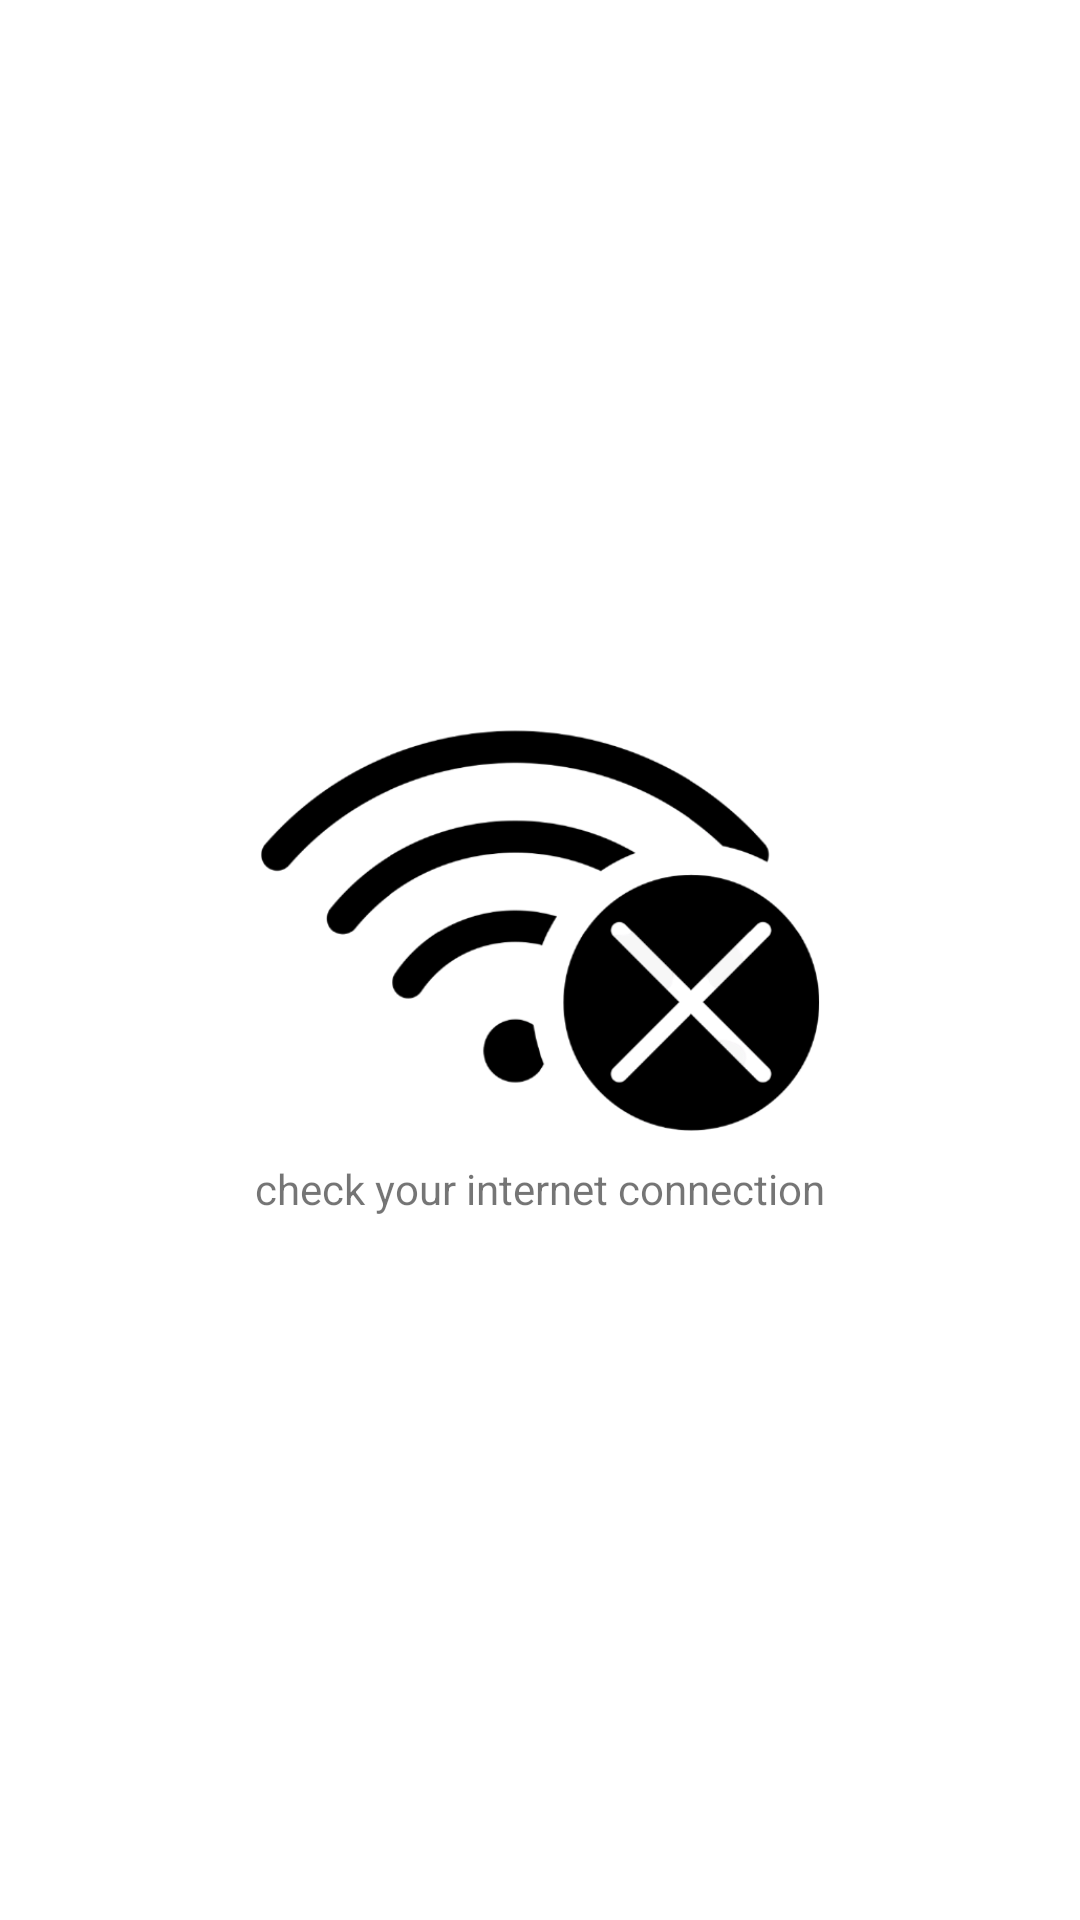

Here is an Android app screen rendered from its layout file. Give the layout XML and the strings, colors and styles it references.
<!-- AndroidManifest.xml: application theme Theme.ZoeziMainApp -->
<!-- res/layout/activity_no_internet.xml -->
<?xml version="1.0" encoding="utf-8"?>
<RelativeLayout xmlns:android="http://schemas.android.com/apk/res/android"
    xmlns:app="http://schemas.android.com/apk/res-auto"
    xmlns:tools="http://schemas.android.com/tools"
    android:layout_width="match_parent"
    android:layout_height="match_parent"
    tools:context=".NoInternet">

    <LinearLayout
        android:gravity="center"
        android:id="@+id/no_internet_parent"
        android:layout_centerHorizontal="true"
        android:layout_centerVertical="true"
        android:layout_centerInParent="true"
        android:orientation="vertical"
        android:layout_height="match_parent"
        android:layout_width="match_parent">

        <ImageView
            android:layout_width="200dp"
            android:layout_height="wrap_content"
            android:src="@drawable/noconn"
            android:scaleType="centerCrop"
            android:layout_gravity="center_horizontal"
            android:adjustViewBounds="true"
            tools:ignore="ContentDescription"/>
        <TextView
            android:id="@+id/no_internet_display"
            android:layout_width="wrap_content"
            android:layout_gravity="center"
            android:layout_height="wrap_content"
            android:text="@string/internet_not_found"
            />
    </LinearLayout>

</RelativeLayout>
<!-- resources referenced by this layout -->
<resources>
  <!-- drawable noconn: png bitmap (drawable, 33572 bytes) -->
  <string name="internet_not_found">check your internet connection</string>
  <style name="Theme.ZoeziMainApp" parent="Theme.MaterialComponents.DayNight.NoActionBar">
          
          <item name="colorPrimary">@color/zoeziPrimary</item>
          <item name="colorPrimaryVariant">@color/zoeziPrimaryDark</item>
          <item name="colorOnPrimary">@color/white</item>
          
          <item name="colorSecondary">@color/teal_200</item>
          <item name="colorSecondaryVariant">@color/teal_700</item>
          <item name="colorOnSecondary">@color/black</item>
          
          <item name="android:statusBarColor" tools:targetApi="l">?attr/colorPrimaryVariant</item>
          
      </style>
  <color name="zoeziPrimary">#009688</color>
  <color name="zoeziPrimaryDark">#009688</color>
  <color name="white">#FFFFFFFF</color>
  <color name="teal_200">#FF03DAC5</color>
  <color name="teal_700">#FF018786</color>
  <color name="black">#FF000000</color>
</resources>
